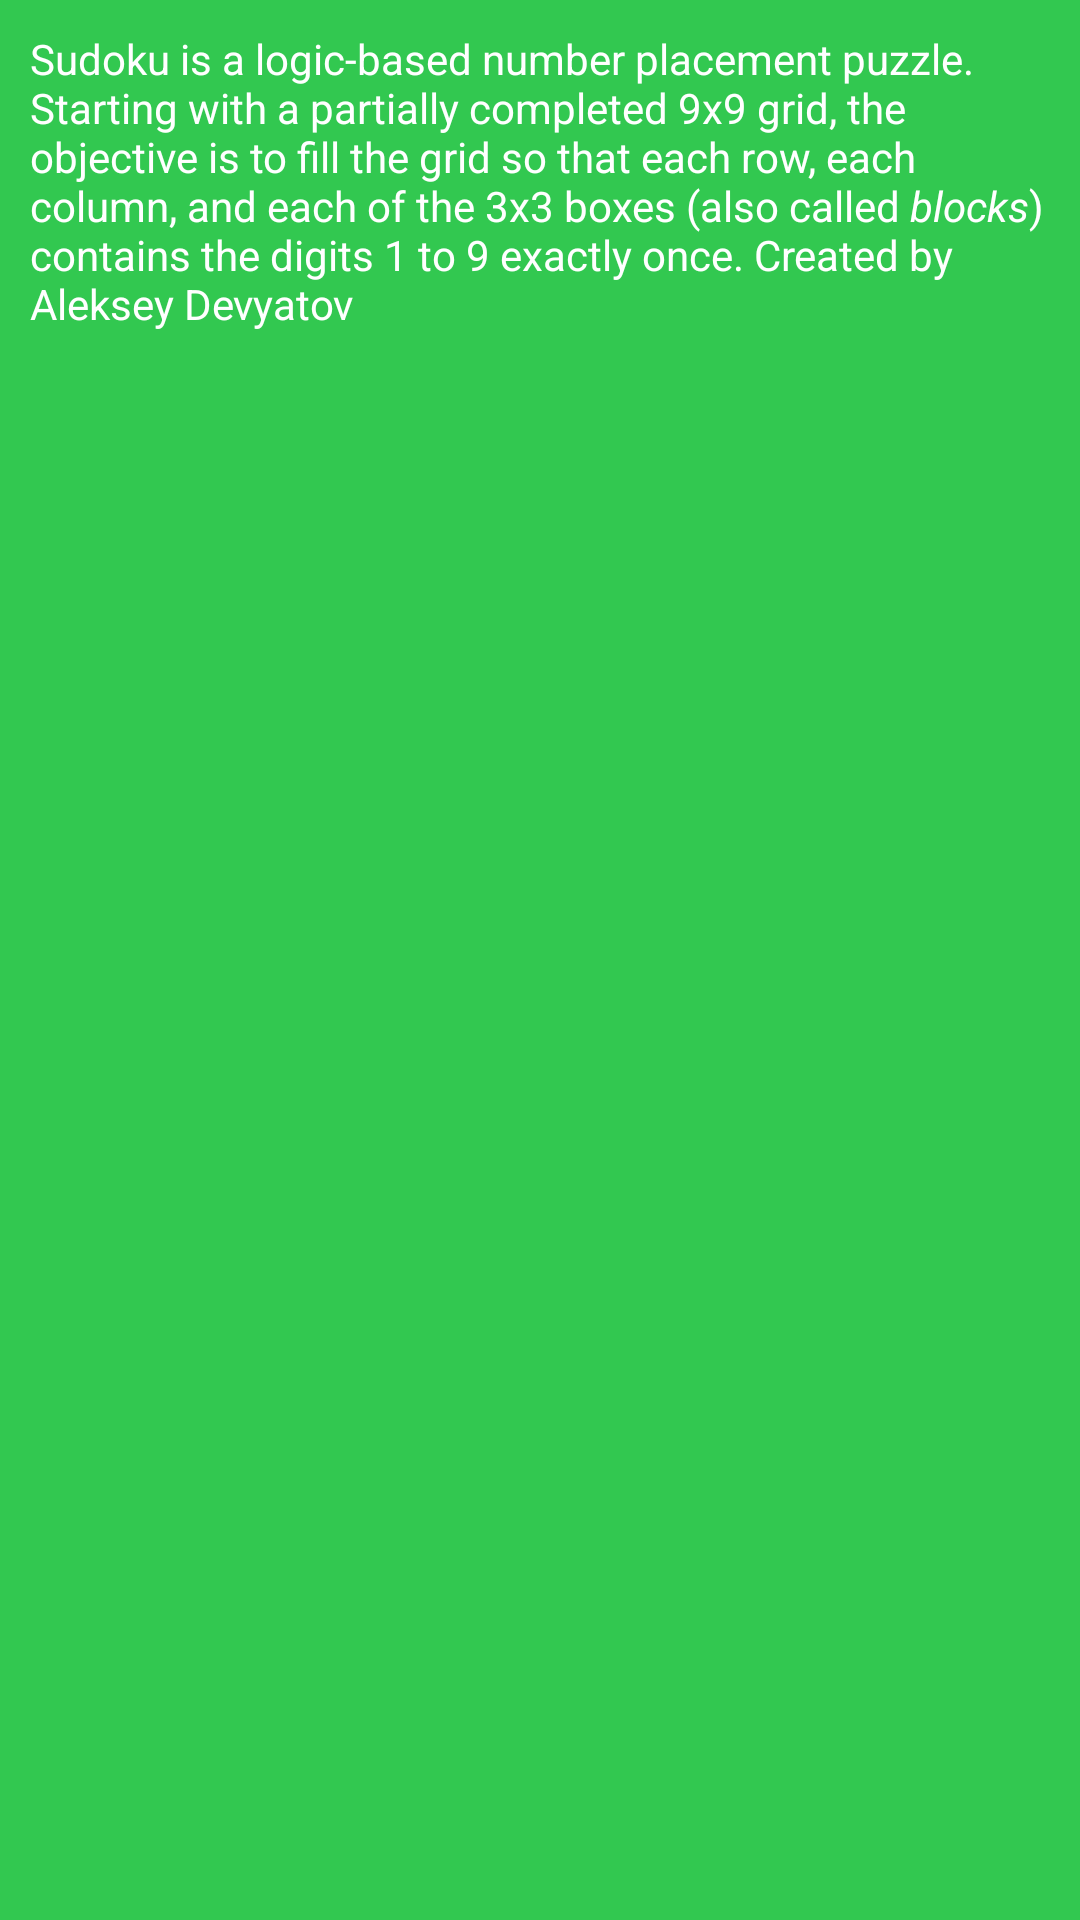

Write the Android layout XML for this screen, with the resource values it uses.
<!-- AndroidManifest.xml: application theme AppTheme -->
<!-- res/layout/about.xml -->
<?xml version="1.0" encoding="utf-8"?>
<ScrollView xmlns:android="http://schemas.android.com/apk/res/android"
    android:orientation="vertical" android:layout_width="match_parent"
    android:layout_height="match_parent"
    android:padding="10dp"
    android:background="@color/background">

    <TextView
        android:layout_width="wrap_content"
        android:layout_height="wrap_content"
        android:id="@+id/about_content"
        android:text="@string/about_text"
        android:textColor="@color/text_color" />

</ScrollView>
<!-- resources referenced by this layout -->
<resources>
  <color name="background">#32C850</color>
  <color name="text_color">#ffffff</color>
  <string name="about_text">Sudoku is a logic-based number placement puzzle.
          Starting with a partially completed 9x9 grid,
          the objective is to fill the grid so that each row,
          each column, and each of the 3x3 boxes (also called <i>blocks</i>)
          contains the digits 1 to 9 exactly once.
          Created by Aleksey Devyatov
      </string>
  <style name="AppTheme" parent="Theme.AppCompat.Light.DarkActionBar">
          
          <item name="colorPrimary">@color/colorPrimary</item>
          <item name="colorPrimaryDark">@color/colorPrimaryDark</item>
          <item name="colorAccent">@color/colorAccent</item>
  
          <item name="android:actionBarStyle">@style/MyActionBar</item>
      </style>
  <color name="colorPrimary">#3F51B5</color>
  <color name="colorPrimaryDark">#303F9F</color>
  <color name="colorAccent">#FF4081</color>
  <style name="MyActionBar" parent="@android:style/Widget.Holo.Light.ActionBar">
          <item name="android:background">@color/actionbar_background</item>
          <item name="android:titleTextStyle">@style/MyTextAppearance</item>
      </style>
  <color name="actionbar_background">#669f36</color>
  <style name="MyTextAppearance" parent="@android:style/TextAppearance">
          <item name="android:textColor">@color/actionbar_text_color</item>
      </style>
  <color name="actionbar_text_color">#ffffff</color>
</resources>
